Run: headless pygame with SDL's dummy video driver; simulated clock (each Clock.tick advances the game by its frame time, no real sleeping); random seed 0; keys injected as events and as key.get_pressed() state; no mouse input; restart key RETURN tapped at the start of phases 3 and 4.
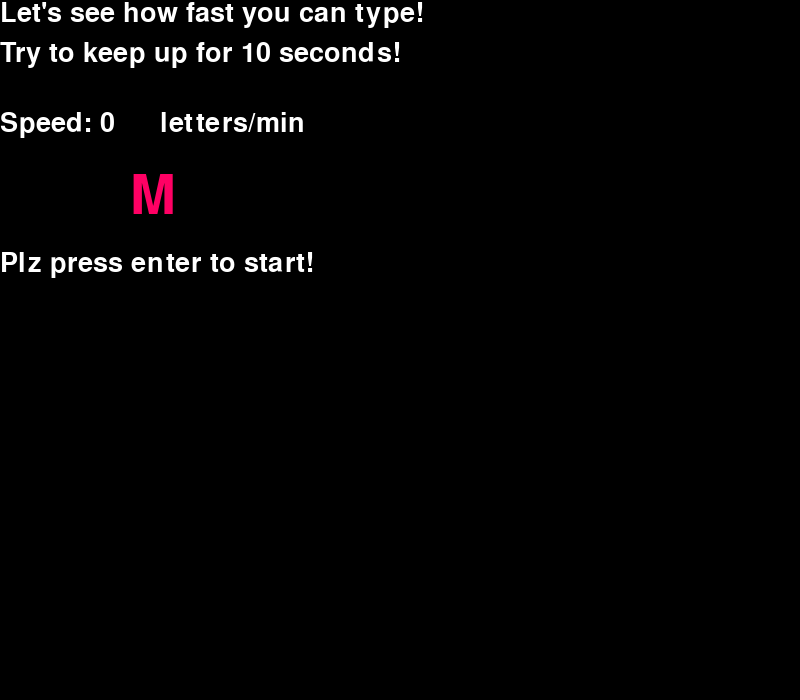
Frame 1 of 4 · flips 1–60 · no input
Frame 2 of 4 · flips 61–180 · tapped SPACE, RETURN · held RIGHT (→), D · screen unchanged from frame 1, image omitted
Frame 3 of 4 · flips 181–300 · tapped RETURN · held DOWN (↓), S · screen unchanged from frame 2, image omitted
Frame 4 of 4 · flips 301–420 · tapped RETURN · held LEFT (←), A, UP (↑), W · screen unchanged from frame 3, image omitted

The pygame program that drew these frames:

import pygame
import sys
import time
import random
from pygame.locals import *
from random import randint


def print_txt(font, x, y, txt, color=(255, 255, 255)):
    image = font.render(txt, True, color)
    screen.blit(image, (x, y))


pygame.init()
screen = pygame.display.set_mode((800, 700))
pygame.display.set_caption('how fast you are')
font1 = pygame.font.Font(None, 40)
font2 = pygame.font.Font(None, 80)
game_over = True
current = 0
score = 0
seconds = 11
answer = randint(97, 122)

while True:
    for event in pygame.event.get():
        if event.type == QUIT:
            sys.exit()

    keys = pygame.key.get_pressed()
    if keys[K_ESCAPE]:
        sys.exit()
    if keys[K_RETURN]:
        game_over = False
        score = 0
        t0 = time.time()

    if not game_over:
        current = time.time() - t0
        if seconds < current:
            game_over = True
        elif keys[answer]:
            score += 1
            answer = randint(97, 122)

    screen.fill((0, 0, 0))
    print_txt(font1, 0, 0, "Let's see how fast you can type!")
    print_txt(font1, 0, 40, 'Try to keep up for 10 seconds!')

    if not game_over:
        print_txt(font1, 0, 80, 'Time:')
        print_txt(font1, 100, 80, str(int(current)))

    if game_over:
        print_txt(font1, 0, 250, 'Plz press enter to start!')

    speed = score*6
    print_txt(font1, 0, 110, 'Speed:')
    print_txt(font1, 100, 110, str(speed))
    print_txt(font1, 160, 110, 'letters/min')
    print_txt(font2, 130, 170, str.upper(chr(answer)), (255, 0, 100))

    pygame.display.update()
